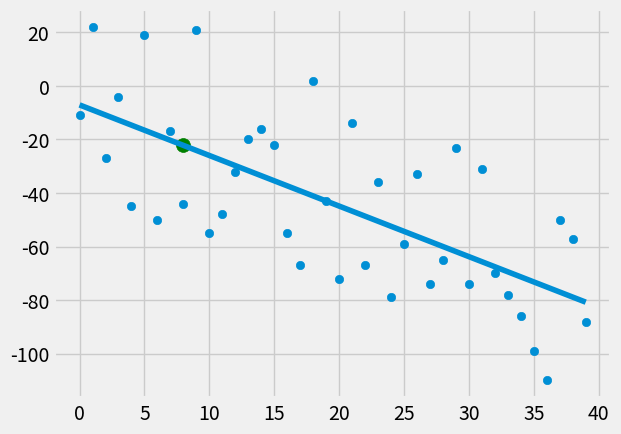

Write the Python code that produced this figure.
from statistics import mean
import numpy as np
import matplotlib.pyplot as plt
from matplotlib import style
import random


style.use('fivethirtyeight')

#xs = [1, 2, 3, 4, 5, 6]
#ys = [5, 4, 6, 4, 5, 7]

# plt.plot(xs, ys)
# plt.scatter(xs, ys)
# plt.show()

#xs = np.array([1, 2, 3, 4, 5, 6], dtype = np.float64)
#ys = np.array([5, 4, 6, 5, 6, 7], dtype = np.float64)


def create_dataset(number_of_datapoint, variance, step=2, correlation=False):
    val = 1
    ys = []
    for i in range(number_of_datapoint):
        y = val + random.randrange(-variance, variance)
        ys.append(y)
        if correlation and correlation == 'pos':
            val+=step
        elif correlation and correlation == 'neg':
            val-=step
    xs = [i for i in range(len(ys))]    # we can give the len(number_of_datapoint)
    return np.array(xs, dtype=np.float64), np.array(ys, dtype=np.float64)


def best_fit_slope_and_intercept(xs, ys):

    x_mean = mean(xs)
    y_mean = mean(ys)

    xy_means = (x_mean*y_mean)
    mean_of_xy = mean(xs*ys)

    x_mean_sq = x_mean*x_mean
    x_sq_mean = mean(xs*xs)

    m = ((xy_means - mean_of_xy)/ (x_mean_sq - x_sq_mean))
    b = y_mean - m*x_mean

    
    return m, b


def sqaured_error(ys_original, ys_line):
    return sum((ys_line-ys_original)**2)


def coefficient_of_determination(ys_original, ys_line):
    y_mean_line = [mean(ys_original) for y in ys_original]
    squared_error_of_regression_line = sqaured_error(ys_original, ys_line)
    sqaured_error_y_mean_line = sqaured_error(ys_original, y_mean_line)

    return 1 - (squared_error_of_regression_line / sqaured_error_y_mean_line)


xs, ys = create_dataset(40, 40, 2, correlation='neg')

     
m, b = best_fit_slope_and_intercept(xs, ys)
#print(m, b)


#for x in xs:
#    regression_line.append(m*x)+b)


regression_line = [(m*x)+b for x in xs]

predict_x = 8
predict_y = m*predict_x+b

# Coefficient of determination
r_sqaured = coefficient_of_determination(ys, regression_line)
print(r_sqaured)


plt.scatter(xs, ys)
plt.plot(xs, regression_line)
plt.scatter(predict_x, predict_y, s=100, color='g')
plt.show()










